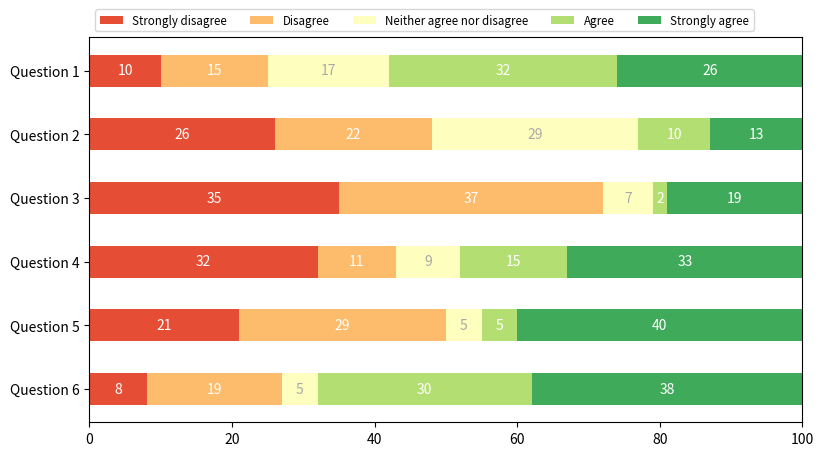

Recreate this plot in Python.
# libraries
import numpy as np
import matplotlib.pyplot as plt


category_names = ['Strongly disagree', 'Disagree', 'Neither agree nor disagree',
                  'Agree', 'Strongly agree']
results = {
    'Question 1': [10, 15, 17, 32, 26],
    'Question 2': [26, 22, 29, 10, 13],
    'Question 3': [35, 37, 7, 2, 19],
    'Question 4': [32, 11, 9, 15, 33],
    'Question 5': [21, 29, 5, 5, 40],
    'Question 6': [8, 19, 5, 30, 38]
}


def survey(results, category_names):
    """
    Parameters
    ----------
    results : dict
        A mapping from question labels to a list of answers per category.
        It is assumed all lists contain the same number of entries and that
        it matches the length of *category_names*.
    category_names : list of str
        The category labels.
    """
    labels = list(results.keys())
    data = np.array(list(results.values()))
    data_cum = data.cumsum(axis=1)
    category_colors = plt.colormaps['RdYlGn'](
        np.linspace(0.15, 0.85, data.shape[1]))

    fig, ax = plt.subplots(figsize=(9.2, 5))
    ax.invert_yaxis()
    ax.set_xlim(0, np.sum(data, axis=1).max())

    for i, (colname, color) in enumerate(zip(category_names, category_colors)):
        widths = data[:, i]
        starts = data_cum[:, i] - widths
        rects = ax.barh(labels, widths, left=starts, height=0.5, label=colname,
                        color=color)

        r, g, b, _ = color
        text_color = 'white' if r * g * b < 0.5 else 'darkgrey'
        ax.bar_label(rects, label_type='center', color=text_color)

    ax.legend(ncol=len(category_names), bbox_to_anchor=(0, 1),
              loc='lower left', fontsize='small')

    return (fig, ax)


survey(results, category_names)
plt.show()
